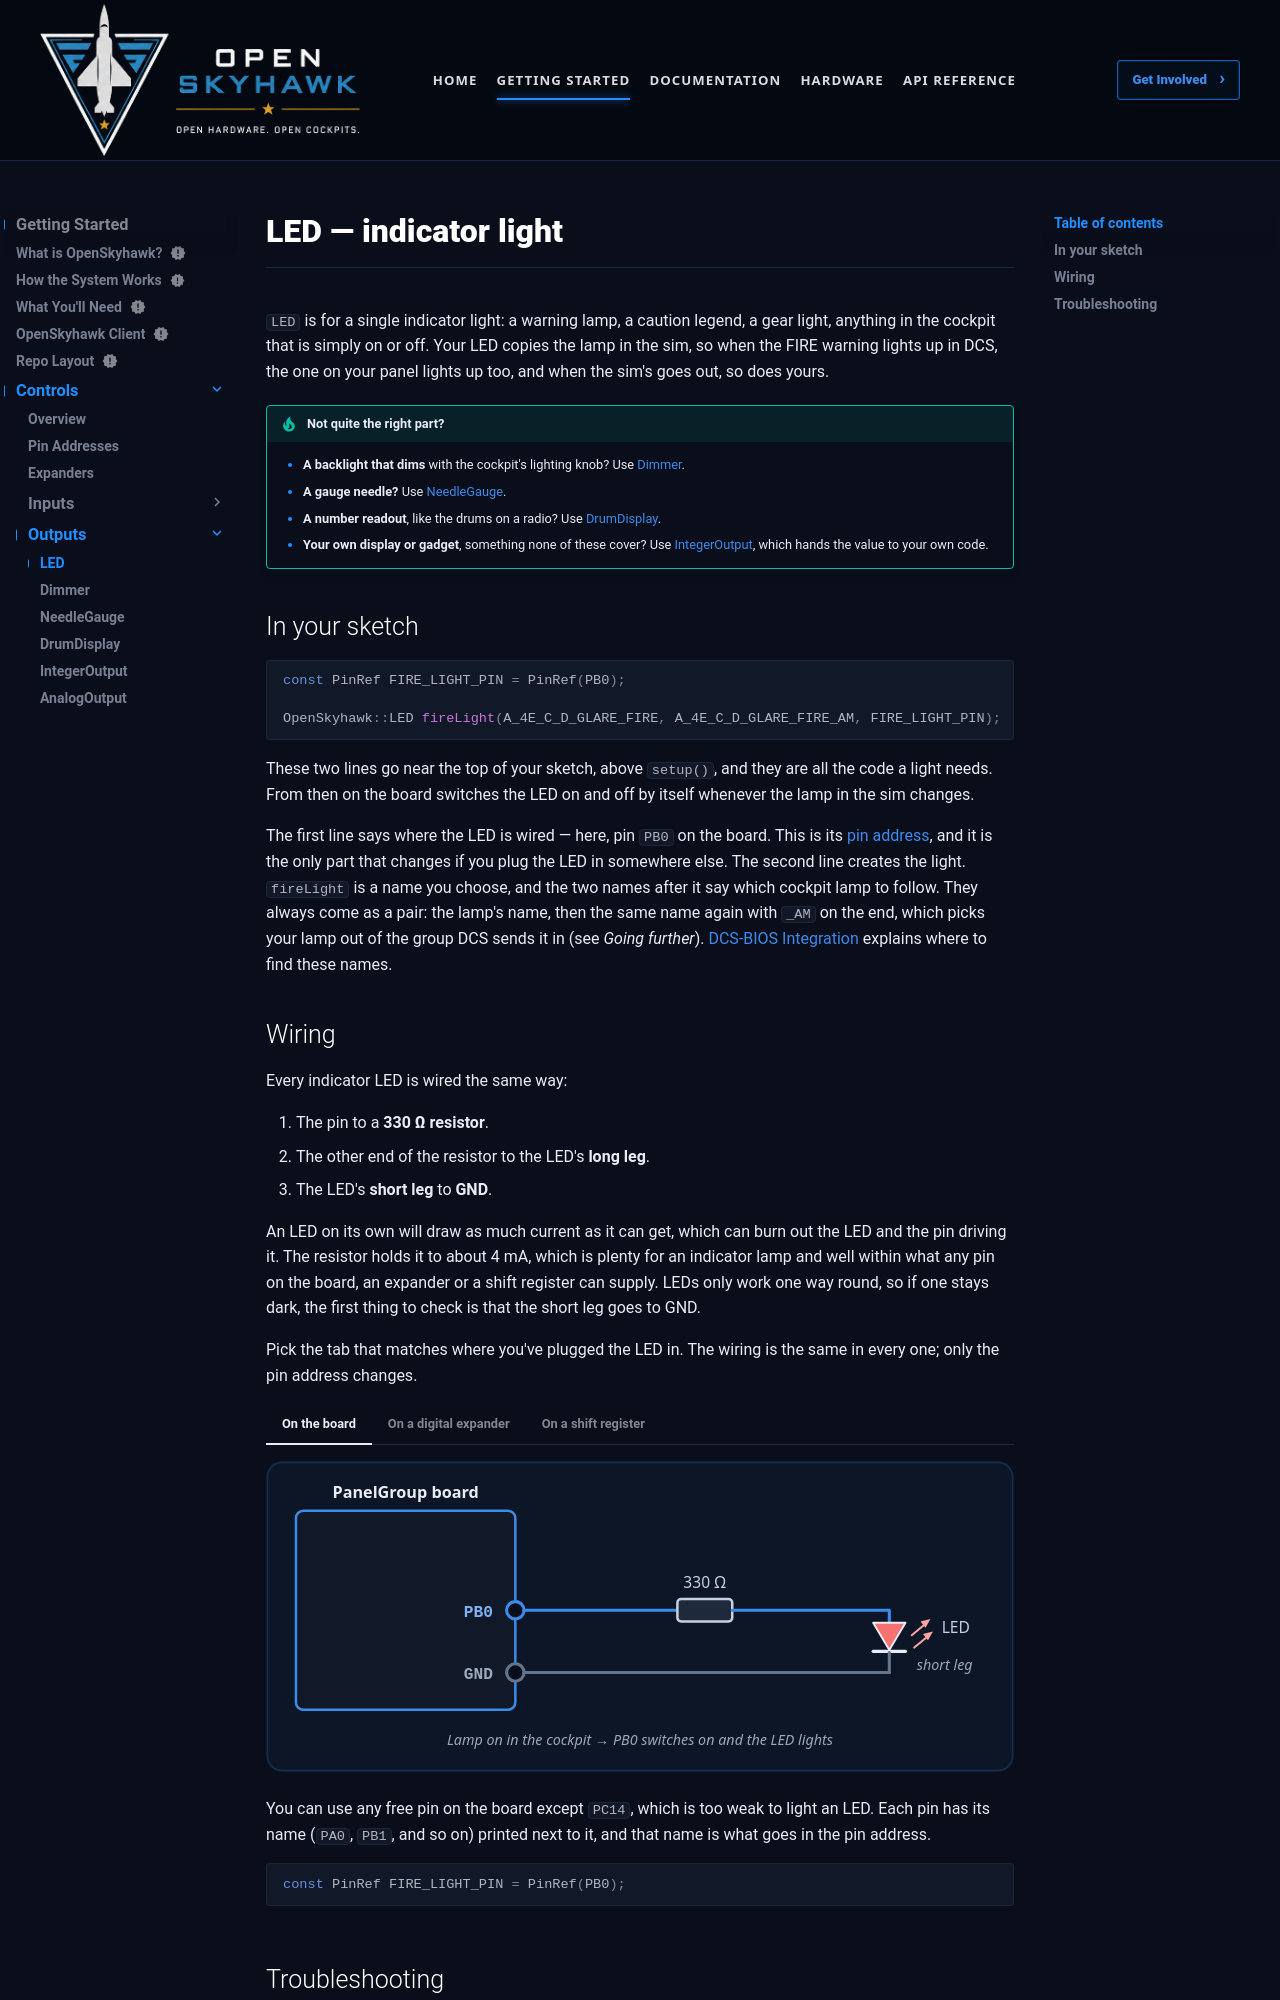

repository: OpenSkyHawk/OpenSkyhawk · page: getting-started/controls/outputs/led/index.html · generator: mkdocs

# LED — indicator light

`LED` is for a single indicator light: a warning lamp, a caution legend, a gear light, anything
in the cockpit that is simply on or off. Your LED copies the lamp in the sim, so when the FIRE
warning lights up in DCS, the one on your panel lights up too, and when the sim's goes out, so
does yours.

!!! tip "Not quite the right part?"
    - **A backlight that dims** with the cockpit's lighting knob? Use [Dimmer](dimmer.md).
    - **A gauge needle?** Use [NeedleGauge](needlegauge.md).
    - **A number readout**, like the drums on a radio? Use [DrumDisplay](drumdisplay.md).
    - **Your own display or gadget**, something none of these cover? Use
      [IntegerOutput](integeroutput.md), which hands the value to your own code.

## In your sketch

```cpp
const PinRef FIRE_LIGHT_PIN = PinRef(PB0);

OpenSkyhawk::LED fireLight(A_4E_C_D_GLARE_FIRE, A_4E_C_D_GLARE_FIRE_AM, FIRE_LIGHT_PIN);
```

These two lines go near the top of your sketch, above `setup()`, and they are all the code a
light needs. From then on the board switches the LED on and off by itself whenever the lamp in
the sim changes.

The first line says where the LED is wired — here, pin `PB0` on the board. This is its
[pin address](../pin-addresses.md), and it is the only part that changes if you plug the LED in
somewhere else. The second line creates the light. `fireLight` is a name you choose, and the two
names after it say which cockpit lamp to follow. They always come as a pair: the lamp's name, then
the same name again with `_AM` on the end, which picks your lamp out of the group DCS sends it in
(see *Going further*). [DCS-BIOS Integration](../../../firmware/dcsbios-integration.md) explains
where to find these names.

## Wiring

Every indicator LED is wired the same way:

1. The pin to a **330 Ω resistor**.
2. The other end of the resistor to the LED's **long leg**.
3. The LED's **short leg** to **GND**.

An LED on its own will draw as much current as it can get, which can burn out the LED and the pin
driving it. The resistor holds it to about 4 mA, which is plenty for an indicator lamp and well
within what any pin on the board, an expander or a shift register can supply. LEDs only work one
way round, so if one stays dark, the first thing to check is that the short leg goes to GND.

Pick the tab that matches where you've plugged the LED in. The wiring is the same in every one;
only the pin address changes.

=== "On the board"

    ![An LED and a 330 Ω resistor in series between pin PB0 and GND](../../../assets/images/diagrams/controls/led-board.svg)

    You can use any free pin on the board except `PC14`, which is too weak to light an LED. Each
    pin has its name (`PA0`, `PB1`, and so on) printed next to it, and that name is what goes in
    the pin address.

    ```cpp
    const PinRef FIRE_LIGHT_PIN = PinRef(PB0);
    ```

=== "On a digital expander"

    ![The same LED and resistor wired to expander pin GPA7](../../../assets/images/diagrams/controls/led-expander.svg)

    Every expander pin can drive a light, including `GPA7` and `GPB7`. Those two can't read
    switches, so lights are the perfect job for them.

    ```cpp
    const PinRef FIRE_LIGHT_PIN = PinRef(expander1, PORT_A, 7);   // GPA7
    ```

    If this is your first expander, your sketch also needs a couple of lines to set it up.
    [Setting up a digital expander](../expanders.md#digital-expander-mcp23017) walks through
    them.

=== "On a shift register"

    ![The LED and resistor wired to output Q0 of the first 74HC595 chip](../../../assets/images/diagrams/controls/led-shiftreg.svg)

    Lights go on the **output** chips in the chain, the 74HC595s. They're counted separately from
    the input chips, so the first output chip is chip 0 even if there are input chips before it.

    ```cpp
    const PinRef FIRE_LIGHT_PIN = PinRef(ShiftBus1, 0, 0);   // first output chip, pin 0
    ```

    [Setting up a shift-register chain](../expanders.md#shift-register-chain-74hc165-74hc595)
    explains how the chips are numbered.
